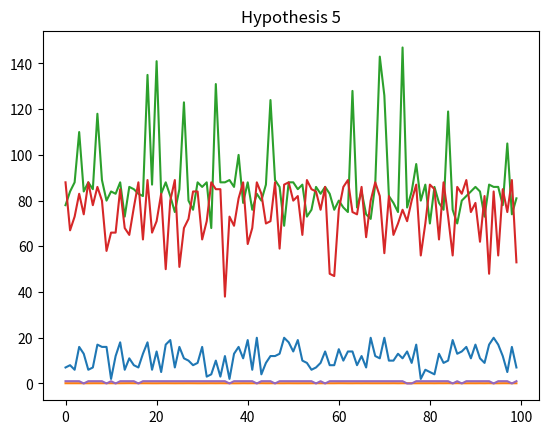

Here is the Python script that generated this plot:
# final_project
# 597 PR final project
# Created by Shihao Jin, Francis Feng, Yanmeng Xin

# import random as random
import pandas as pd
# import scipy.stats
import numpy as np
from matplotlib import pyplot as plt


def get_base_cost_for_movie(index, cost_revenue):
    """
    determine the base revenue and cost for each genre of movies which have different base revenue and cost
    :param cost_revenue:
    :param index:
    :return:
    """
    type_list = ['action', 'comedy', 'drama', 'fantasy', 'horror', 'mystery', 'romance', 'crime', 'animation',
                 'thriller']
    res = []
    for i in range(1000):
        movie_type = type_list[index[i]]
        if movie_type == 'action':
            cost = cost_revenue[0][0]
            revenue = cost_revenue[0][1]
        elif movie_type == 'comedy':
            cost = cost_revenue[1][0]
            revenue = cost_revenue[1][1]
        elif movie_type == 'drama':
            cost = cost_revenue[2][0]
            revenue = cost_revenue[2][1]
        elif movie_type == 'fantasy':
            cost = cost_revenue[3][0]
            revenue = cost_revenue[3][1]
        elif movie_type == 'horror':
            cost = cost_revenue[4][0]
            revenue = cost_revenue[4][1]
        elif movie_type == 'mystery':
            cost = cost_revenue[5][0]
            revenue = cost_revenue[5][1]
        elif movie_type == 'romance':
            cost = cost_revenue[6][0]
            revenue = cost_revenue[6][1]
        elif movie_type == 'crime':
            cost = cost_revenue[7][0]
            revenue = cost_revenue[7][1]
        elif movie_type == 'animation':
            cost = cost_revenue[8][0]
            revenue = cost_revenue[8][1]
        # movie_type == 'thriller':
        else:
            cost = cost_revenue[9][0]
            revenue = cost_revenue[9][1]
        res.append([movie_type, revenue, cost])
    return res


def define_cost_revenue(indexlist):
    """
    Any type of movie exceeds 30% of total portfolio will lead to a decrease in the base
    revenue because of over-competition, and lower than 5% will increase the base revenue
    because of lack of competition
    :param indexlist:
    :return:
    """
    cost_revenue = [[100, 90], [90, 70], [100, 80],
                    [120, 110], [130, 100], [100, 100],
                    [90, 90], [120, 100], [100, 90], [100, 100]]
    for i in range(10):
        if indexlist.count(i) >= 300:
            cost_revenue[i][0] -= 20
        elif indexlist.count(i) < 50:
            cost_revenue[i][0] += 20
    return cost_revenue


def calculate_during_effect(data):
    """
    calculate how the movie duration will change the revenue and cost
    :param data:
    :return:
    """
    # for sake of the minimum length of 60 minutes for each movie
    length = [60 for i in range(1000)]
    revenue = np.copy(data["revenue"])
    cost = np.copy(data["cost"])
    for i in range(1000):
        length_increase = np.random.randint(0, 241)
        if length_increase < 30:
            cost_increase = np.log(length_increase + 1) * 0.2
            revenue_increase = np.log(length_increase + 1) * 0.4
        elif 90 > length_increase >= 30:
            cost_increase = np.log(length_increase + 1) * 0.25
            revenue_increase = np.log(length_increase + 1) * 0.25
        else:
            cost_increase = np.log(length_increase + 1) * 0.1
            revenue_increase = np.log(length_increase + 1) * 0.1
        length[i] += length_increase
        revenue[i] *= (revenue_increase + 1)
        cost[i] *= (cost_increase + 1)
    data["revenue"] = revenue
    data["cost"] = cost
    data["length_per_min"] = pd.DataFrame(length)

    # random increase cost and revenue


def calculate_the_celebrity_effect(data):
    """
    calculate how the number of celebrity will affect the movie's revenue and cost
    :param data:
    :return:
    """
    revenue = np.copy(data["revenue"])
    cost = np.copy(data["cost"])
    celebrity_num = [0 for _ in range(1000)]
    for i in range(1000):
        celebrity_num[i] = np.random.randint(0, 21)  # min_celebrity_num = 0  max_celebrity_num = 20
        revenue_increase = np.log(celebrity_num[i] + 1) * np.random.rand() * 0.1
        revenue[i] *= (revenue_increase + 1)
    data["revenue"] = revenue
    data["celebrity"] = celebrity_num


def is_over_budget(data):
    """
    determine whether movie will be over budget and how it will change the cost and revenue
    :param data:
    :return:
    """
    num_over_budget = data[data["cost"] > data["revenue"]].shape[0]
    if num_over_budget > 50:
        revenue = np.copy(data["revenue"])
        cost = np.copy(data["cost"])
        celebrity = np.copy(data["celebrity"])
        length = np.copy(data["length_per_min"])
        spend_time = np.copy(data["spend_time/days"])
        is_dubbing = np.copy(data["is_dubbing"])
        for i in range(1000):
            revenue_increase = 0
            if revenue[i] < cost[i]:
                if 120 >= length[i] >= 110:
                    revenue_increase += 0.1
                if celebrity[i] >= 10:
                    revenue_increase += 0.1
                if spend_time[i] <= 90:
                    revenue_increase += 0.1
                if is_dubbing[i]:
                    revenue_increase += 0.1
                revenue[i] += (cost[i] - revenue[i]) * (revenue_increase + 1)

                num_over_budget -= 1
                if num_over_budget == 50:
                    break
        data["revenue"] = revenue
    else:
        revenue = np.copy(data["revenue"])
        cost = np.copy(data["cost"])
        celebrity = np.copy(data["celebrity"])
        length = np.copy(data["length_per_min"])
        spend_time = np.copy(data["spend_time/days"])
        is_dubbing = np.copy(data["is_dubbing"])
        revenue_decrease = 0
        for i in range(1000):
            if revenue[i] < cost[i]:
                if 120 < length[i] < 110:
                    revenue_decrease += 0.1
                if celebrity[i] < 10:
                    revenue_decrease += 0.1
                if spend_time[i] > 90:
                    revenue_decrease += 0.1
                if not is_dubbing[i]:
                    revenue_decrease += 0.1

                revenue[i] -= (revenue[i] - cost[i]) * (revenue_decrease + 1)
                num_over_budget += 1
                if num_over_budget == 50:
                    break
        data["revenue"] = revenue


def calculate_filming_time(data):
    """
    calculate how filming time will affect revenue and cost of the movie
    :param data:
    :return:
    """
    # min spend days define as 30 days
    spend_time = [30 for i in range(1000)]
    revenue = np.copy(data["revenue"])
    cost = np.copy(data["cost"])
    for i in range(1000):
        spend_time_increase = np.random.randint(0, 471)
        if spend_time_increase < 60:  # log(spend_time_increase)*[0,0.1)
            cost_increase = np.log(spend_time_increase + 1) * 0.05
            revenue_increase = np.log(spend_time_increase + 1) * 0.4
        elif 90 > spend_time_increase >= 60:  # log(spend_time_increase)*[0,0.2)
            cost_increase = np.log(spend_time_increase + 1) * 0.25
            revenue_increase = np.log(spend_time_increase + 1) * 0.25
        elif 200 > spend_time_increase >= 90:
            cost_increase = np.log(spend_time_increase + 1) * 0.2
            revenue_increase = np.log(spend_time_increase + 1) * 0.2
        else:
            cost_increase = np.log(spend_time_increase + 1) * 0.1
            revenue_increase = np.log(spend_time_increase + 1) * 0.1
        spend_time[i] += spend_time_increase
        revenue[i] *= (revenue_increase + 1)
        cost[i] *= (cost_increase + 1)
    data["revenue"] = revenue
    data["cost"] = cost
    data["spend_time/days"] = pd.DataFrame(spend_time)


def calculate_dubbing_effect(data):
    """
    calculate how the sound effect affect the revenue and cost of the movie
    :param data:
    :return:
    """
    is_dubbing = [False for _ in range(1000)]
    revenue = np.copy(data["revenue"])
    cost = np.copy(data["cost"])
    for i in range(1000):
        if np.random.randint(0, 2):
            is_dubbing[i] = True
            revenue[i] *= (1 + 0.2)
            cost[i] *= (np.random.randint(1, 3) * 0.1 + 1)

    data["revenue"] = revenue
    data["cost"] = cost
    data["is_dubbing"] = is_dubbing


def init_data():
    movie_index = [(np.random.randint(0, 1000) % 10) for _ in range(1000)]

    cost_revenues = define_cost_revenue(movie_index)
    data = get_base_cost_for_movie(movie_index, cost_revenues)
    index = ["movie_type", "revenue", "cost"]
    data = pd.DataFrame(data)
    data.columns = index
    calculate_during_effect(data)
    calculate_the_celebrity_effect(data)
    calculate_filming_time(data)
    calculate_dubbing_effect(data)
    is_over_budget(data)
    return data


def main():
    print("This is the Monte Carlo Simulation for the movie profit!!!")

    # Monte Carlo simulation
    monte_carlo_iterator = 100

    verify_hypothesis_1 = []
    verify_hypothesis_2 = []
    verify_hypothesis_3 = []
    verify_hypothesis_4 = []
    verify_hypothesis_5 = []
    for i in range(monte_carlo_iterator):
        data = init_data()
        data["revenue-cost"] = data["revenue"] - data["cost"]
        # verify Hypothesis 1
        verify_hypothesis_1.append(data[data["revenue-cost"] == data["revenue-cost"].max()]["celebrity"].values[0])

        # verify Hypothesis 2
        type = data[data["revenue-cost"] == data["revenue-cost"].max()]["movie_type"].values
        count = data[data["movie_type"] == type[0]].shape[0]
        verify_hypothesis_2.append(count / 1000)

        # verify Hypothesis 3
        length = data[data["revenue-cost"] == data["revenue-cost"].max()]["length_per_min"].values[0]
        verify_hypothesis_3.append(length)

        # verify Hypothesis 4
        spend = data[data["revenue-cost"] == data["revenue-cost"].max()]["spend_time/days"].values[0]
        verify_hypothesis_4.append(spend)

        # verify Hypothesis  5
        is_dubbing = data[data["revenue-cost"] == data["revenue-cost"].max()]["is_dubbing"].values[0]
        verify_hypothesis_5.append(is_dubbing)

    x = range(monte_carlo_iterator)
    plt.title("Hypothesis 1")
    plt.plot(x, verify_hypothesis_1)
    plt.show()

    plt.title("Hypothesis 2")
    plt.plot(x, verify_hypothesis_2)
    plt.show()

    plt.title("Hypothesis 3")
    plt.plot(x, verify_hypothesis_3)
    plt.show()

    plt.title("Hypothesis 4")
    plt.plot(x, verify_hypothesis_4)
    plt.show()

    plt.title("Hypothesis 5")
    plt.plot(x, verify_hypothesis_5)
    plt.show()


if __name__ == '__main__':
    main()
